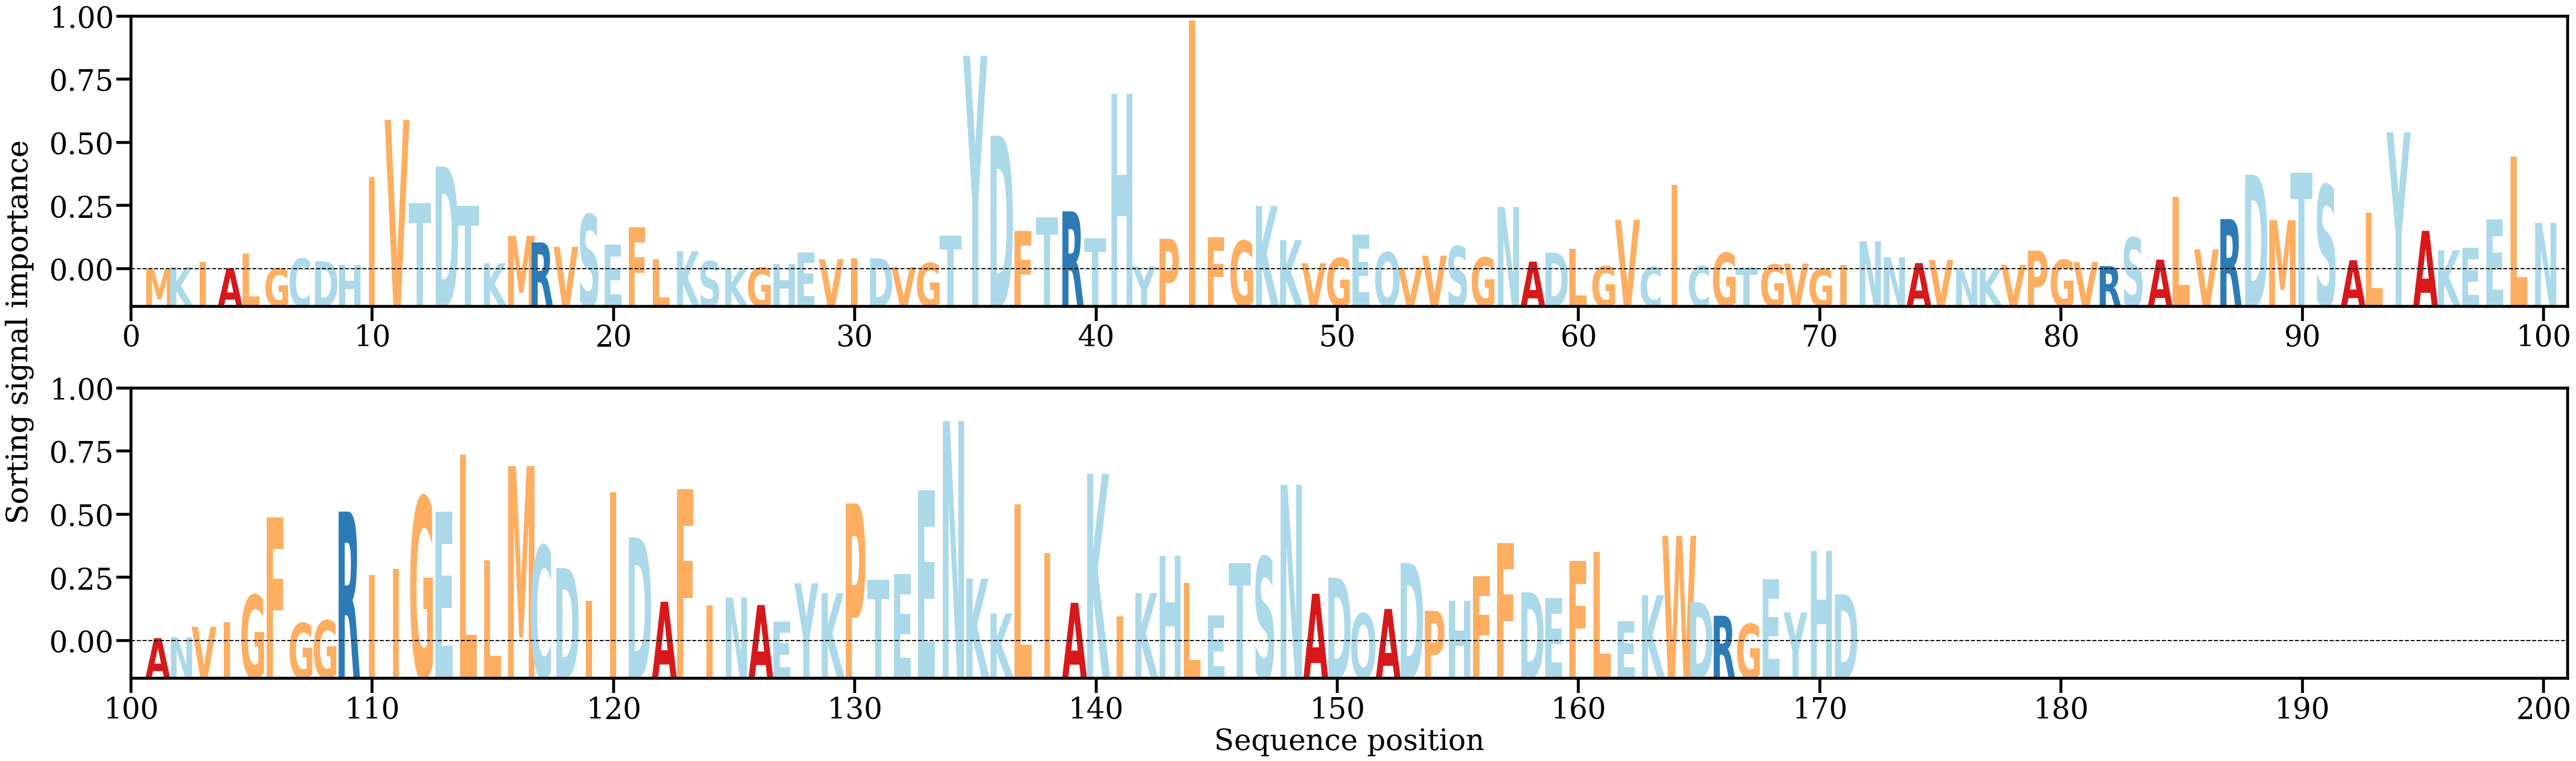

Source data for this figure (header and first rows):
AA, Alpha
M, [0.00018703]
K, [0.00041508]
I, [0.0009951]
A, [0.00028856]
L, [0.00195288]
G, [0.00026726]
C, [0.00137998]
D, [0.00108131]
H, [0.00064234]
I, [0.01057998]
V, [0.01705844]
T, [0.00766726]
D, [0.01177942]
T, [0.00732596]
K, [0.00087151]
M, [0.00394792]
R, [0.0032216]
V, [0.00272072]
S, [0.00637427]
E, [0.00298436]
F, [0.00495238]
L, [0.00132565]
K, [0.00220929]
S, [0.0010827]
K, [0.00024998]
G, [0.00037471]
H, [0.00076564]
E, [0.00206893]
V, [0.00131063]
I, [0.00142723]
D, [0.00143036]
V, [0.00043481]
G, [0.00088315]
T, [0.00398913]
Y, [0.02429462]
D, [0.0152814]
F, [0.00450872]
T, [0.0060364]
R, [0.00672627]
T, [0.00367171]
H, [0.01998761]
Y, [0.00052452]
P, [0.00362168]
I, [0.02827743]
F, [0.00379091]
G, [0.0034053]
K, [0.00732551]
K, [0.00347823]
V, [0.00086699]
G, [0.00145399]
E, [0.00411594]
Q, [0.00211528]
V, [0.00036895]
V, [0.00172325]
S, [0.0027817]
G, [0.00151824]
N, [0.0072158]
A, [0.00105145]
D, [0.00205695]
L, [0.00252086]
... 111 more rows
